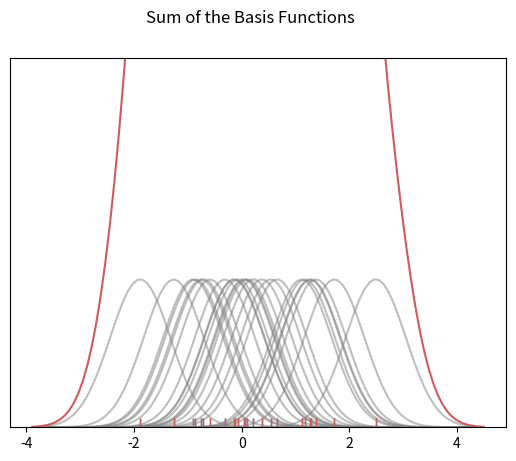

This chart was generated by the following Python code:
import seaborn as sns
import numpy as np
import matplotlib.pyplot as plt
from scipy import stats

#Create dataset
dataset = np.random.randn(25)

# Create another rugplot
sns.rugplot(dataset)

# Set up the x-axis for the plot
x_min = dataset.min() - 2
x_max = dataset.max() + 2

# 100 equally spaced points from x_min to x_max
x_axis = np.linspace(x_min,x_max,100)

# Set up the bandwidth, for info on this:
url = 'http://en.wikipedia.org/wiki/Kernel_density_estimation#Practical_estimation_of_the_bandwidth'

bandwidth = ((4*dataset.std()**5)/(3*len(dataset)))**.2


# Create an empty kernel list
kernel_list = []

# Plot each basis function
for data_point in dataset:
    
    # Create a kernel for each point and append to list
    kernel = stats.norm(data_point,bandwidth).pdf(x_axis)
    kernel_list.append(kernel)
    
    #Scale for plotting
    kernel = kernel / kernel.max()
    kernel = kernel * .4
    plt.plot(x_axis,kernel,color = 'grey',alpha=0.5)

# Plot the sum of the basis function
sum_of_kde = np.sum(kernel_list,axis=0)

# Plot figure
fig = plt.plot(x_axis,sum_of_kde,color='indianred')

# Add the initial rugplot
sns.rugplot(dataset,c = 'indianred')

# Get rid of y-tick marks
plt.yticks([])

# Set title
plt.suptitle("Sum of the Basis Functions")

plt.ylim(0,1)
plt.show()